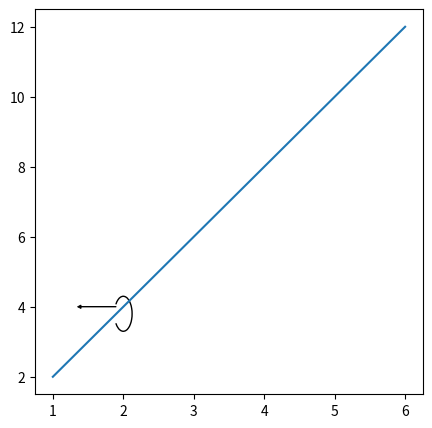

Here is the Python script that generated this plot:
# -*- coding: utf-8 -*-
"""
Created on Thu Oct  1 22:01:44 2020

@author: https://stackoverflow.com/questions/57555215/matplotlib-secondary-dual-axis-marking-with-circle-and-arrow-for-black-and
"""
import matplotlib.pyplot as plt
from matplotlib.patches import Arc

# Generate example graph
fig = plt.figure(figsize=(5, 5))
ax = fig.add_subplot(1, 1, 1)
ax.plot([1,2,3,4,5,6], [2,4,6,8,10,12])

# Configure arc
center_x = 2            # x coordinate
center_y = 3.8          # y coordinate
radius_1 = 0.25         # radius 1
radius_2 = 1            # radius 2 >> for cicle: radius_2 = 2 x radius_1
angle = 180             # orientation
theta_1 = 70            # arc starts at this angle
theta_2 = 290           # arc finishes at this angle
arc = Arc([center_x, center_y],
          radius_1,
          radius_2,
          angle = angle,
          theta1 = theta_1,
          theta2=theta_2,
          capstyle = 'round',
          linestyle='-',
          lw=1,
          color = 'black')

# Add arc
ax.add_patch(arc)

# Add arrow
x1 = 1.9            # x coordinate
y1 = 4              # y coordinate    
length_x = -0.5     # length on the x axis (negative so the arrow points to the left)
length_y = 0        # length on the y axis
ax.arrow(x1,
         y1,
         length_x,
         length_y,
         head_width=0.1,
         head_length=0.05,
         fc='k',
         ec='k',
         linewidth = 0.6)